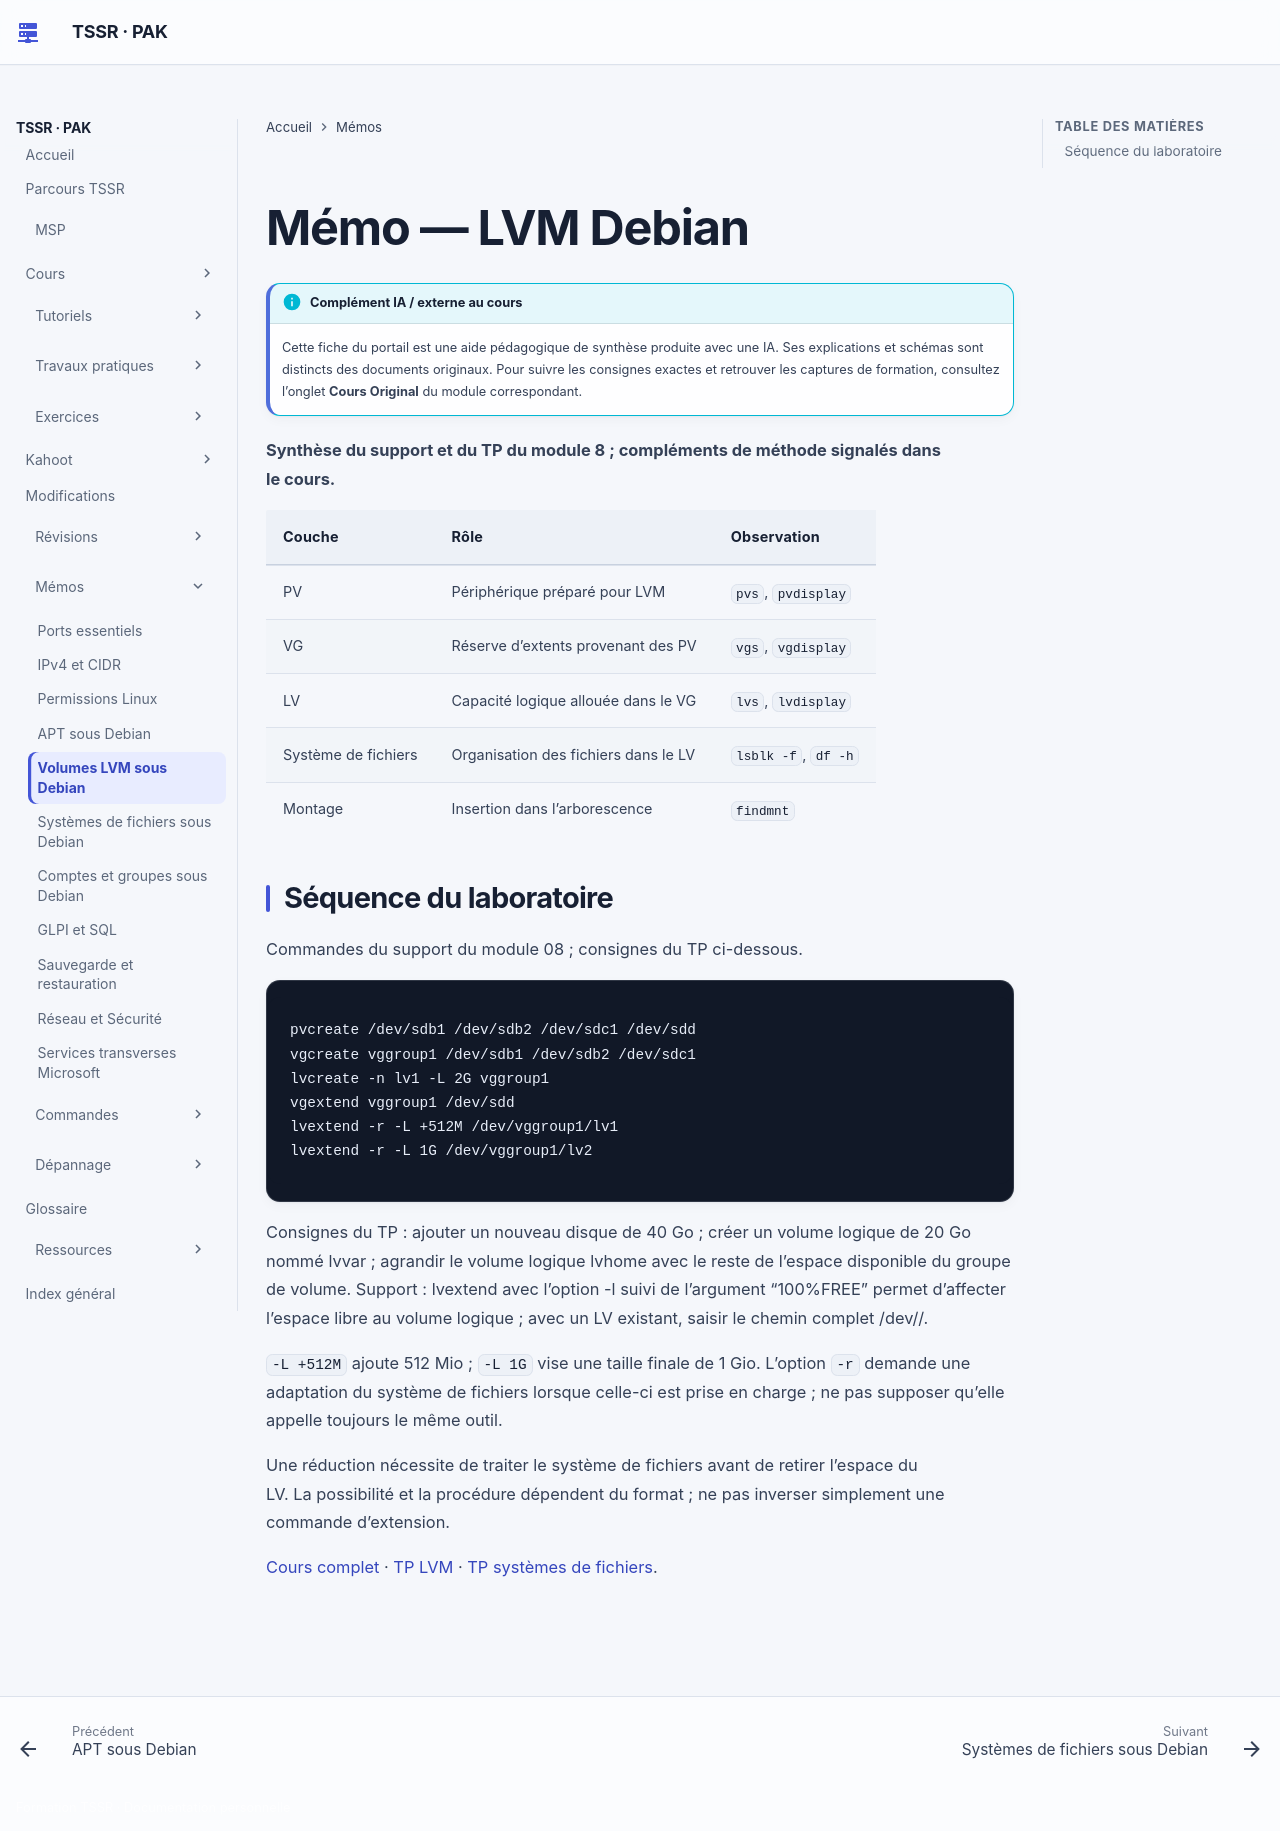

repository: sk34pk25/tssr-cours · page: memo/lvm-debian/index.html · generator: mkdocs

# Mémo — LVM Debian

**Synthèse du support et du TP du module 8 ; compléments de méthode signalés dans le cours.**

| Couche | Rôle | Observation |
|---|---|---|
| PV | Périphérique préparé pour LVM | `pvs`, `pvdisplay` |
| VG | Réserve d’extents provenant des PV | `vgs`, `vgdisplay` |
| LV | Capacité logique allouée dans le VG | `lvs`, `lvdisplay` |
| Système de fichiers | Organisation des fichiers dans le LV | `lsblk -f`, `df -h` |
| Montage | Insertion dans l’arborescence | `findmnt` |

## Séquence du laboratoire

Commandes du support du module 08 ; consignes du TP ci-dessous.

```bash
pvcreate /dev/sdb1 /dev/sdb2 /dev/sdc1 /dev/sdd
vgcreate vggroup1 /dev/sdb1 /dev/sdb2 /dev/sdc1
lvcreate -n lv1 -L 2G vggroup1
vgextend vggroup1 /dev/sdd
lvextend -r -L +512M /dev/vggroup1/lv1
lvextend -r -L 1G /dev/vggroup1/lv2
```

Consignes du TP : ajouter un nouveau disque de 40 Go ; créer un volume logique de 20 Go nommé lvvar ; agrandir le volume logique lvhome avec le reste de l’espace disponible du groupe de volume. Support : lvextend avec l’option -l suivi de l’argument “100%FREE” permet d’affecter l’espace libre au volume logique ; avec un LV existant, saisir le chemin complet /dev/<nomduVG>/<nomduLV>.

`-L +512M` ajoute 512 Mio ; `-L 1G` vise une taille finale de 1 Gio. L’option `-r` demande une adaptation du système de fichiers lorsque celle-ci est prise en charge ; ne pas supposer qu’elle appelle toujours le même outil.

Une réduction nécessite de traiter le système de fichiers avant de retirer l’espace du LV. La possibilité et la procédure dépendent du format ; ne pas inverser simplement une commande d’extension.

[Cours complet](../modules/05-administration-debian-gnu-linux/module-08-gestion-des-espaces-de-stockage-avancee-lvm.md) · [TP LVM](../tp/administration-linux/module-08/index.md) · [TP systèmes de fichiers](../tp/administration-linux/module-09/index.md).
